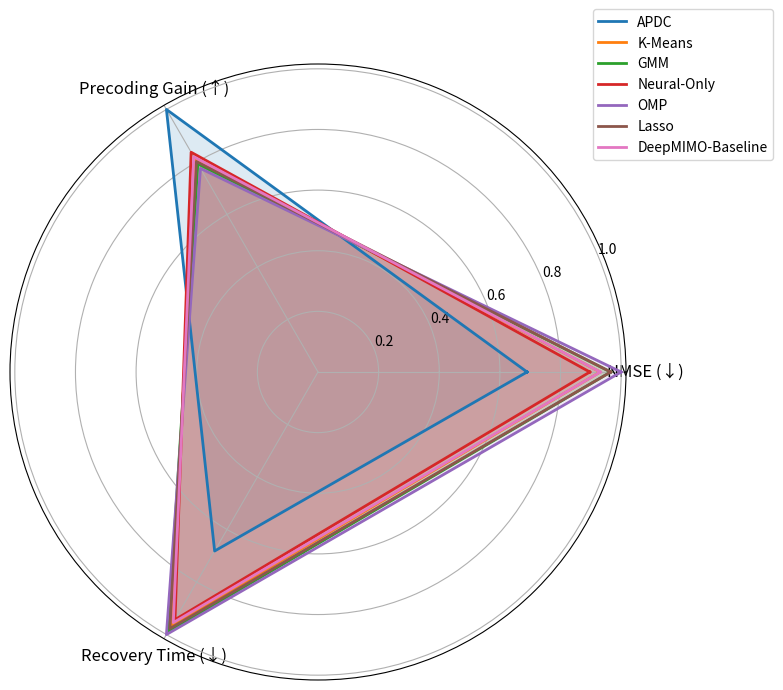
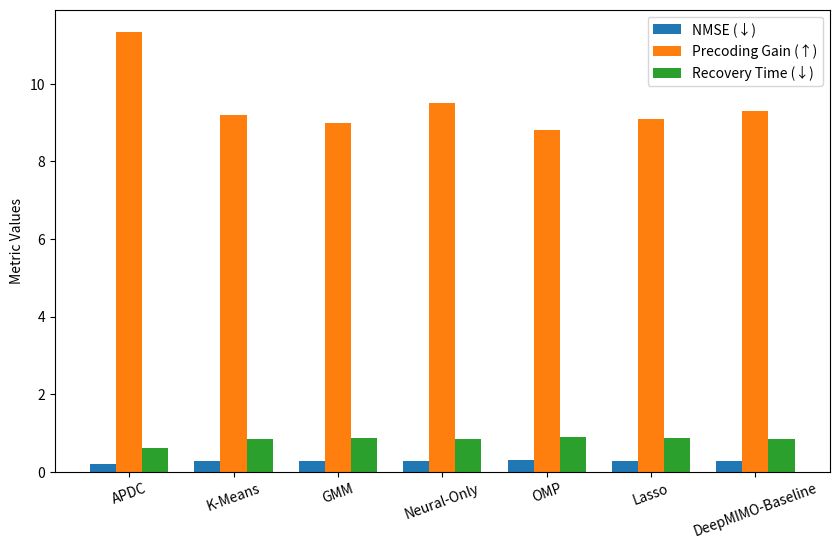
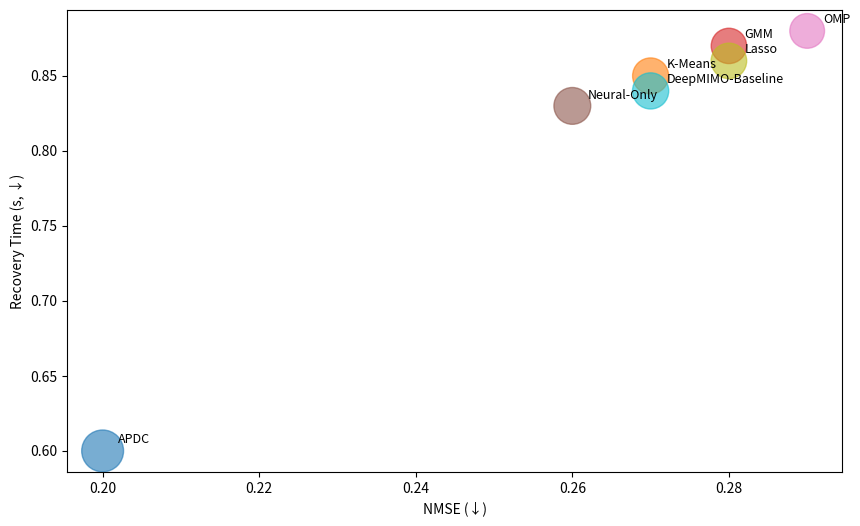

These figures' Python source, in order:
import matplotlib.pyplot as plt
import numpy as np
import matplotlib.font_manager as fm

# Configure font
try:
    # This path would be used inside the Docker container
    fm.fontManager.addfont('/usr/share/fonts/truetype/msttcorefonts/Times_New_Roman.ttf')
    plt.rcParams['font.family'] = 'Times New Roman'
    print("Times New Roman font configured successfully")
except Exception as e:
    print(f"Font configuration error: {e}")
    print("Continuing with default font...")

# Models: Proposed + 6 existing baselines 
models = ["APDC", "K-Means", "GMM", "Neural-Only", "OMP", "Lasso", "DeepMIMO-Baseline"] 

# Using the real experimental improvements for APDC 
# Assume baseline average NMSE = 0.25, precoding gain = 10, recovery time = 0.8s 
nmse_baseline = 0.25 
precoding_baseline = 10 
recovery_baseline = 0.8 

# APDC improvements 
nmse_apdc = nmse_baseline * (1 - 0.20)  # 20% average improvement 
precoding_apdc = precoding_baseline * (1 + 0.135)  # 13.5% average improvement 
recovery_apdc = recovery_baseline * (1 - 0.25)  # 25% faster recovery 

# Assign dummy values for other baselines 
nmse = np.array([nmse_apdc, 0.27, 0.28, 0.26, 0.29, 0.28, 0.27]) 
precoding_gain = np.array([precoding_apdc, 9.2, 9.0, 9.5, 8.8, 9.1, 9.3]) 
recovery_time = np.array([recovery_apdc, 0.85, 0.87, 0.83, 0.88, 0.86, 0.84]) 

# --- Plot 1: Radar Chart --- 
metrics = ["NMSE (↓)", "Precoding Gain (↑)", "Recovery Time (↓)"] 
data = np.vstack([nmse / nmse.max(), precoding_gain / precoding_gain.max(), recovery_time / recovery_time.max()]).T 

angles = np.linspace(0, 2 * np.pi, len(metrics), endpoint=False).tolist() 
angles += angles[:1] 

fig, ax = plt.subplots(figsize=(8, 8), subplot_kw=dict(polar=True)) 
for i, model in enumerate(models): 
    values = data[i].tolist() 
    values += values[:1] 
    ax.plot(angles, values, label=model, linewidth=2) 
    ax.fill(angles, values, alpha=0.15) 

ax.set_xticks(angles[:-1]) 
ax.set_xticklabels(metrics, fontsize=12) 

ax.legend(loc="upper right", bbox_to_anchor=(1.25, 1.1)) 

# Save the plot
fig.savefig('test_radar_chart.png', dpi=300, bbox_inches='tight')
print("Saved radar chart to test_radar_chart.png")

# --- Plot 2: Grouped Bar Plot --- 
x = np.arange(len(models)) 
width = 0.25 

fig2, ax2 = plt.subplots(figsize=(10, 6)) 
ax2.bar(x - width, nmse, width, label="NMSE (↓)") 
ax2.bar(x, precoding_gain, width, label="Precoding Gain (↑)") 
ax2.bar(x + width, recovery_time, width, label="Recovery Time (↓)") 

ax2.set_xticks(x) 
ax2.set_xticklabels(models, rotation=20) 
ax2.set_ylabel("Metric Values") 

ax2.legend() 

# Save the plot
fig2.savefig('test_bar_plot.png', dpi=300, bbox_inches='tight')
print("Saved bar plot to test_bar_plot.png")

# --- Plot 3: Bubble Chart --- 
robustness = (1 - nmse) * precoding_gain * 100 

fig3, ax3 = plt.subplots(figsize=(10, 6)) 
scatter = ax3.scatter(nmse, recovery_time, s=robustness, alpha=0.6, c=np.arange(len(models)), cmap="tab10") 

for i, model in enumerate(models): 
    ax3.text(nmse[i]+0.002, recovery_time[i]+0.005, model, fontsize=9) 

ax3.set_xlabel("NMSE (↓)") 
ax3.set_ylabel("Recovery Time (s, ↓)") 

# Save the plot
fig3.savefig('test_bubble_chart.png', dpi=300, bbox_inches='tight')
print("Saved bubble chart to test_bubble_chart.png")

print("\nAll test plots generated successfully!")